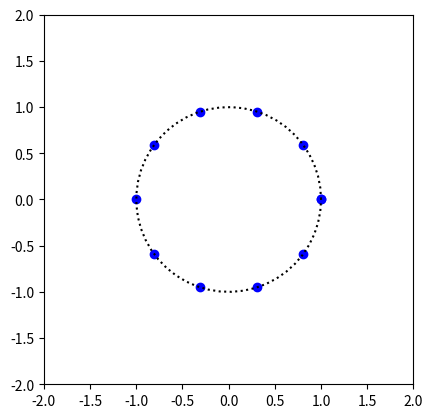

Recreate this plot in Python. (Note: this script raises an exception after producing the figure.)
import cmath as mth
import numpy as np
import scipy as sc
import matplotlib.pyplot as plt

t1 = np.linspace(0, 2 * np.pi, 11)
t2 = np.linspace(0, 2 * np.pi, 50)
print ("Len A: ", len(t1), "  -- Len B: ", len(t2))
x1 = np.cos(t1)
y1 = np.sin(t1)
x2 = np.cos(t2)
y2 = np.sin(t2)

plt1 = plt.plot(x1,y1,'bo', label='tuple')
plt2 = plt.plot(x2,y2,':k', label='vertex')
plt.xlim(-2,2)
plt.ylim(-2,2)
plt.gca().set_aspect('equal', adjustable='box')
plt.show()

a = sc.linspace(-2j, 2j, 20)
b = sc.linspace(-np.pi, np.pi, 20)
c = sc.linspace(np.pi, -np.pi, 20)
m = [b] + [c]

A = np.cos(a)
B = np.sin(b)
C = np.cos(c)
M = [C]+[B]
i, mm = [ x for i,x in enumerate(M)]